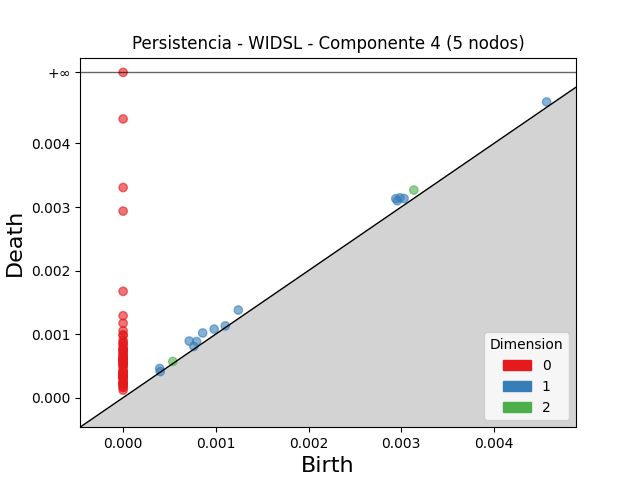

The table this chart was drawn from, first rows:
dimension, birth, death
2, 0.003136, 0.003266
2, 0.0005356, 0.000569
1, 0.002941, 0.003131
1, 0.0007129, 0.0008904
1, 0.0008582, 0.001017
1, 0.002988, 0.003145
1, 0.002959, 0.003099
1, 0.001243, 0.001378
1, 0.003031, 0.003133
1, 0.0009822, 0.001078
1, 0.0007925, 0.0008831
1, 0.004569, 0.004653
1, 0.0003944, 0.0004586
1, 0.0007627, 0.0008054
1, 0.001102, 0.001128
1, 0.0004001, 0.0004095
0, 0.0, inf
0, 0.0, 0.004386
0, 0.0, 0.003306
0, 0.0, 0.002935
0, 0.0, 0.001673
0, 0.0, 0.001289
0, 0.0, 0.00117
0, 0.0, 0.001052
0, 0.0, 0.0009894
0, 0.0, 0.0009786
0, 0.0, 0.0009021
0, 0.0, 0.0008635
0, 0.0, 0.0008508
0, 0.0, 0.0008162
0, 0.0, 0.0007729
0, 0.0, 0.0007583
0, 0.0, 0.0007562
0, 0.0, 0.0007367
0, 0.0, 0.0007069
0, 0.0, 0.000703
0, 0.0, 0.0006555
0, 0.0, 0.0006533
0, 0.0, 0.0006438
0, 0.0, 0.000606
0, 0.0, 0.0006053
0, 0.0, 0.0006037
0, 0.0, 0.000593
0, 0.0, 0.0005923
0, 0.0, 0.0005866
0, 0.0, 0.0005851
0, 0.0, 0.0005484
0, 0.0, 0.0005431
0, 0.0, 0.0005341
0, 0.0, 0.0005283
0, 0.0, 0.00049
0, 0.0, 0.0004884
0, 0.0, 0.0004308
0, 0.0, 0.0004093
0, 0.0, 0.0004076
0, 0.0, 0.0003846
0, 0.0, 0.0003824
0, 0.0, 0.0003684
0, 0.0, 0.0003625
0, 0.0, 0.0003545
... 18 more rows
